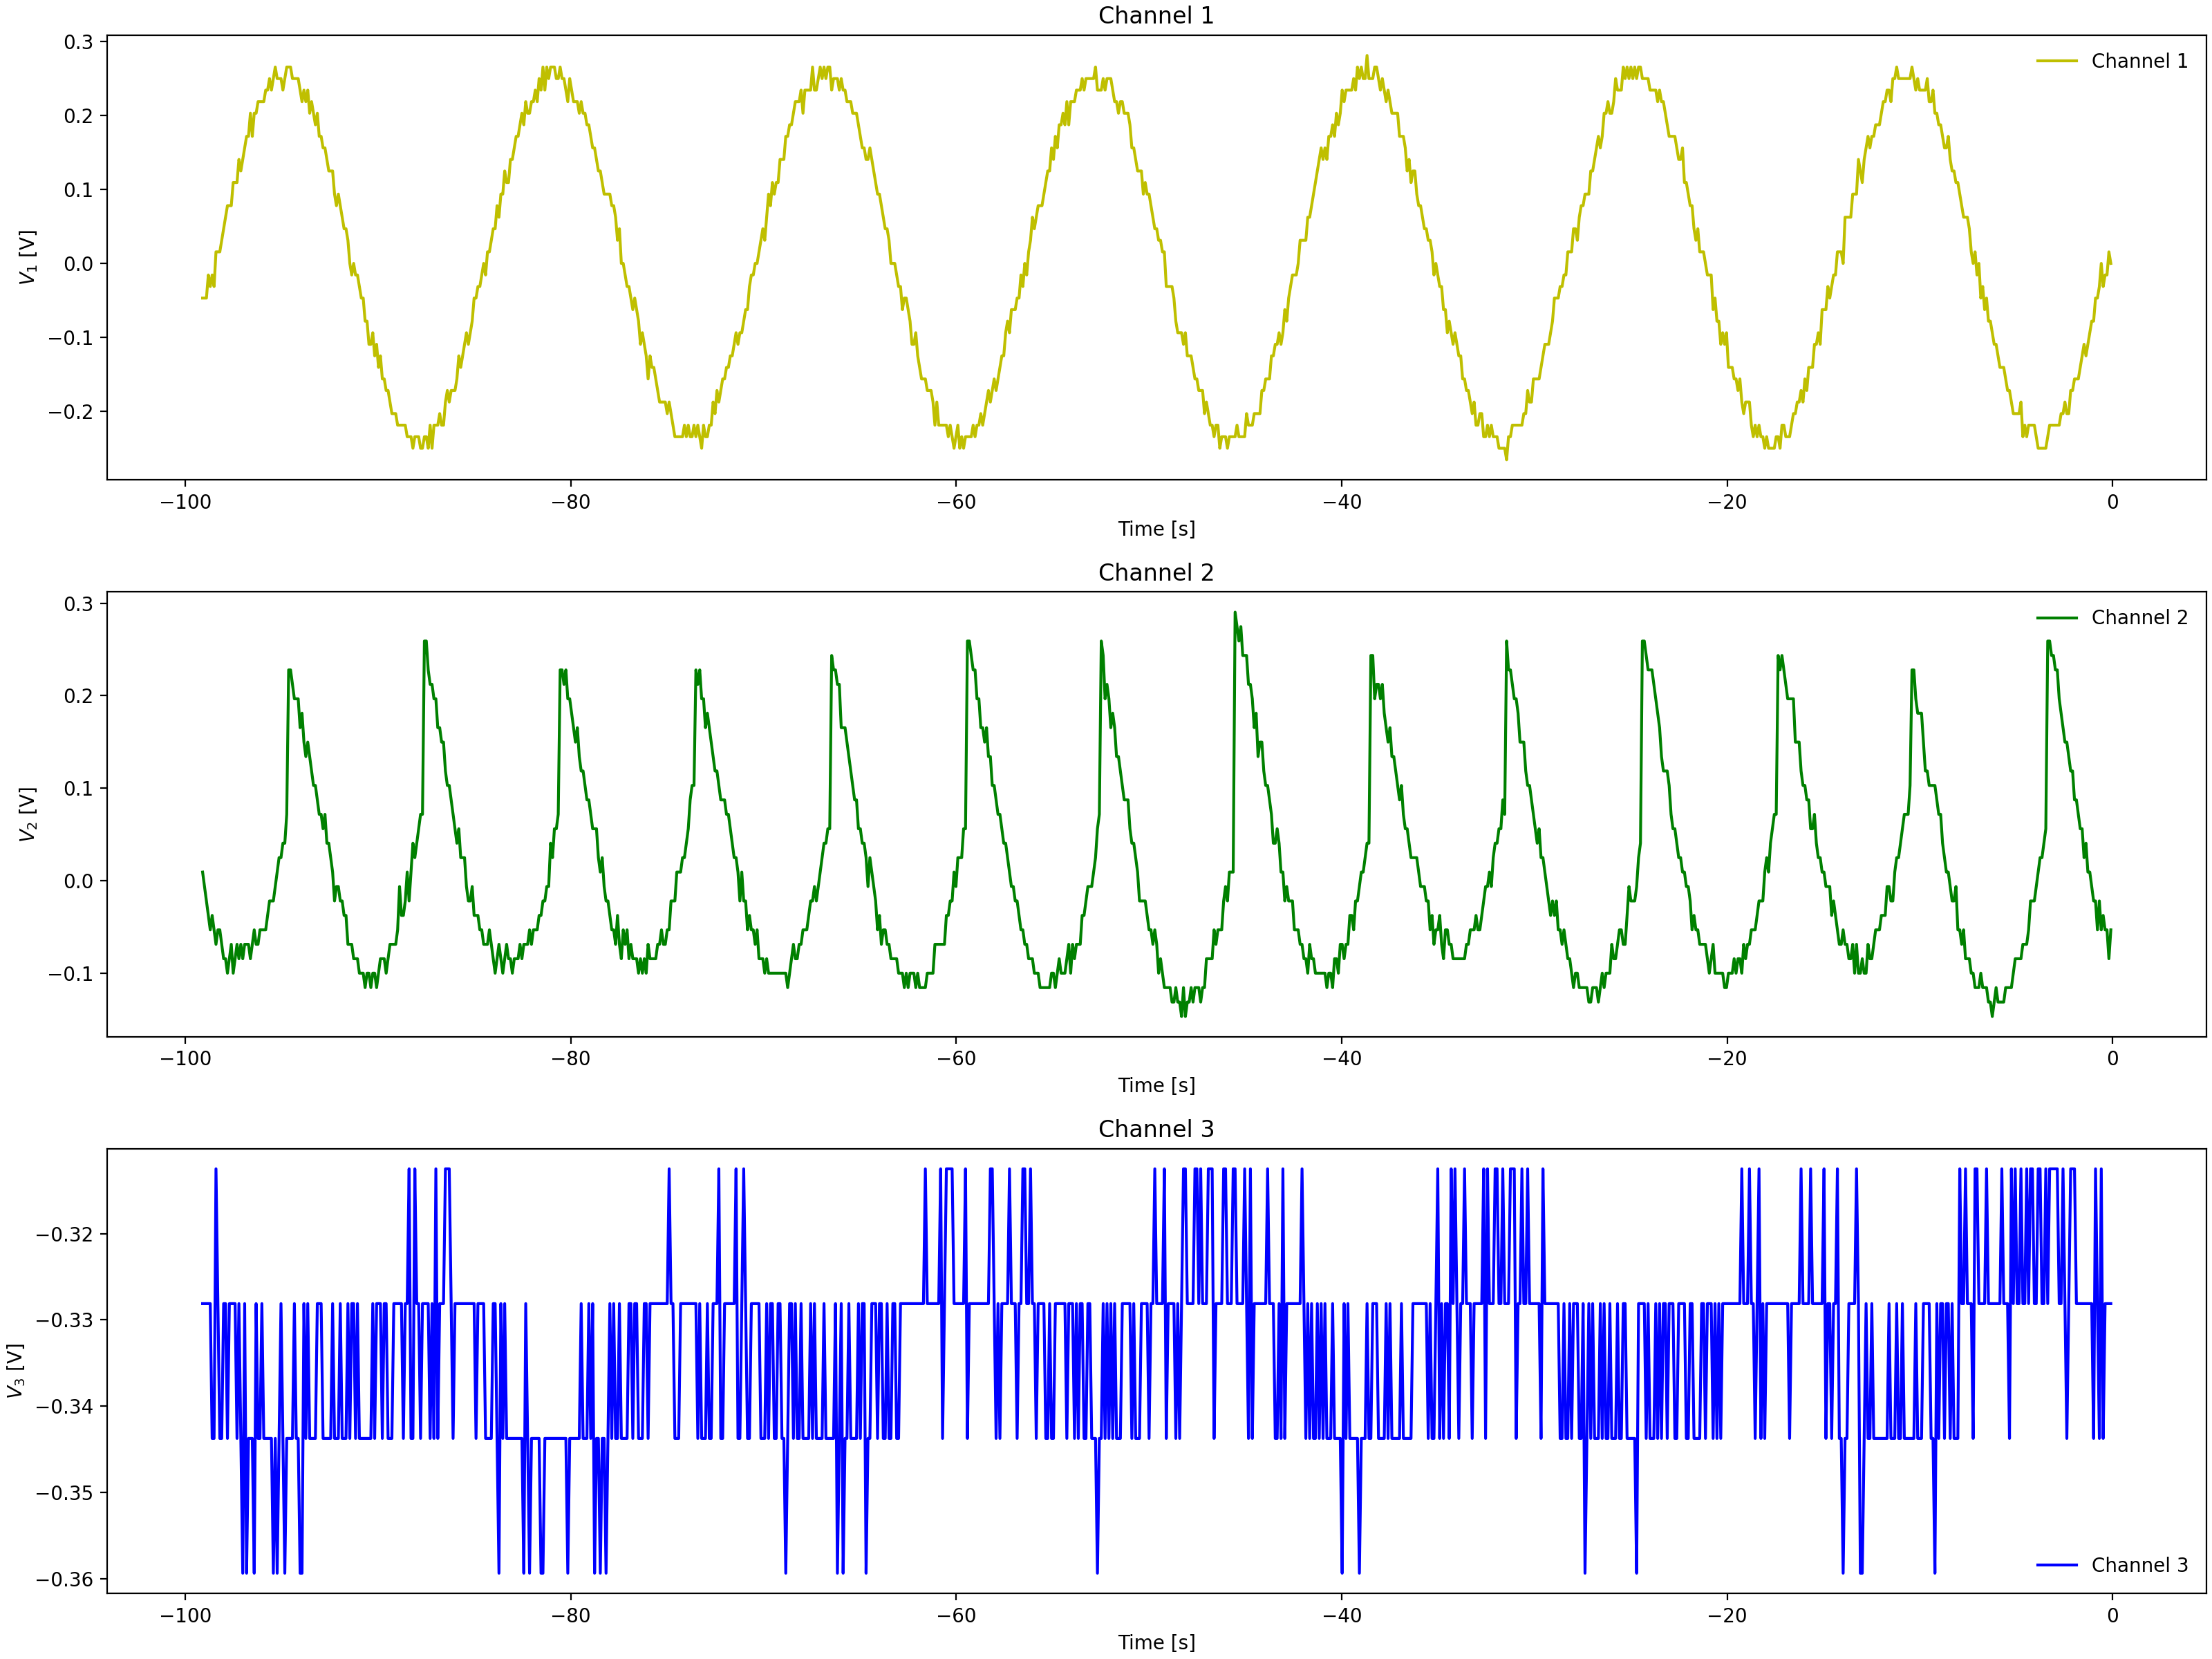

The file beside this chart, header and first rows:
Channel 1 Time, Channel 1 Voltage, Channel 2 Time, Channel 2 Voltage, Channel 3 Time, Channel 3 Voltage
-0.0992, 0.01537, -0.0992, -0.05337, -0.0992, -0.3438
-0.1984, 0.01537, -0.1984, -0.05337, -0.1984, -0.3438
-0.2976, -0.00025, -0.2976, -0.05337, -0.2976, -0.3438
-0.3968, -0.0315, -0.3968, -0.03775, -0.3968, -0.3438
-0.496, -0.01588, -0.496, -0.02212, -0.496, -0.3281
-0.5952, -0.06275, -0.5952, -0.03775, -0.5952, -0.3438
-0.6944, -0.0315, -0.6944, -0.02212, -0.6944, -0.3438
-0.7936, -0.06275, -0.7936, -0.0065, -0.7936, -0.3281
-0.8928, -0.07838, -0.8928, -0.02212, -0.8928, -0.3438
-0.992, -0.094, -0.992, -0.0065, -0.992, -0.3281
-1.091, -0.1096, -1.091, 0.009125, -1.091, -0.3281
-1.19, -0.1096, -1.19, 0.02475, -1.19, -0.3438
-1.29, -0.1096, -1.29, 0.02475, -1.29, -0.3281
-1.389, -0.094, -1.389, 0.02475, -1.389, -0.3281
-1.488, -0.1253, -1.488, 0.056, -1.488, -0.3438
-1.587, -0.1253, -1.587, 0.07162, -1.587, -0.3281
-1.686, -0.1409, -1.686, 0.056, -1.686, -0.3281
-1.786, -0.1409, -1.786, 0.07162, -1.786, -0.3281
-1.885, -0.1565, -1.885, 0.07162, -1.885, -0.3281
-1.984, -0.1878, -1.984, 0.1029, -1.984, -0.3281
-2.083, -0.1721, -2.083, 0.1029, -2.083, -0.3281
-2.182, -0.2034, -2.182, 0.1029, -2.182, -0.3281
-2.282, -0.1721, -2.282, 0.1497, -2.282, -0.3281
-2.381, -0.1878, -2.381, 0.1185, -2.381, -0.3281
-2.48, -0.2034, -2.48, 0.1497, -2.48, -0.3281
-2.579, -0.219, -2.579, 0.1497, -2.579, -0.3281
-2.678, -0.219, -2.678, 0.1654, -2.678, -0.3281
-2.778, -0.2034, -2.778, 0.1966, -2.778, -0.3281
-2.877, -0.2034, -2.877, 0.1966, -2.877, -0.3281
-2.976, -0.219, -2.976, 0.2122, -2.976, -0.3125
-3.075, -0.2034, -3.075, 0.2279, -3.075, -0.3281
-3.174, -0.2346, -3.174, 0.2279, -3.174, -0.3281
-3.274, -0.2346, -3.274, 0.2435, -3.274, -0.3281
-3.373, -0.2346, -3.373, 0.2591, -3.373, -0.3438
-3.472, -0.2502, -3.472, 0.08725, -3.472, -0.3438
-3.571, -0.2346, -3.571, 0.056, -3.571, -0.3438
-3.67, -0.2502, -3.67, 0.056, -3.67, -0.3281
-3.77, -0.2346, -3.77, 0.04038, -3.77, -0.3281
-3.869, -0.2502, -3.869, 0.02475, -3.869, -0.3281
-3.968, -0.2346, -3.968, 0.009125, -3.968, -0.3281
-4.067, -0.219, -4.067, 0.02475, -4.067, -0.3281
-4.166, -0.2346, -4.166, -0.0065, -4.166, -0.3281
-4.266, -0.2346, -4.266, -0.0065, -4.266, -0.3438
-4.365, -0.219, -4.365, -0.02212, -4.365, -0.3125
-4.464, -0.219, -4.464, -0.0065, -4.464, -0.3281
-4.563, -0.219, -4.563, -0.03775, -4.563, -0.3438
-4.662, -0.219, -4.662, -0.03775, -4.662, -0.3438
-4.762, -0.2034, -4.762, -0.05337, -4.762, -0.3125
-4.861, -0.2034, -4.861, -0.05337, -4.861, -0.3125
-4.96, -0.2034, -4.96, -0.05337, -4.96, -0.3281
-5.059, -0.1878, -5.059, -0.069, -5.059, -0.3281
-5.158, -0.1878, -5.158, -0.069, -5.158, -0.3125
-5.258, -0.1721, -5.258, -0.05337, -5.258, -0.3125
-5.357, -0.1565, -5.357, -0.08463, -5.357, -0.3281
-5.456, -0.1721, -5.456, -0.069, -5.456, -0.3281
-5.555, -0.1409, -5.555, -0.1003, -5.555, -0.3281
-5.654, -0.1721, -5.654, -0.1003, -5.654, -0.3438
-5.754, -0.1409, -5.754, -0.1003, -5.754, -0.3281
-5.853, -0.1096, -5.853, -0.08463, -5.853, -0.3281
-5.952, -0.1096, -5.952, -0.1159, -5.952, -0.3281
... 939 more rows
